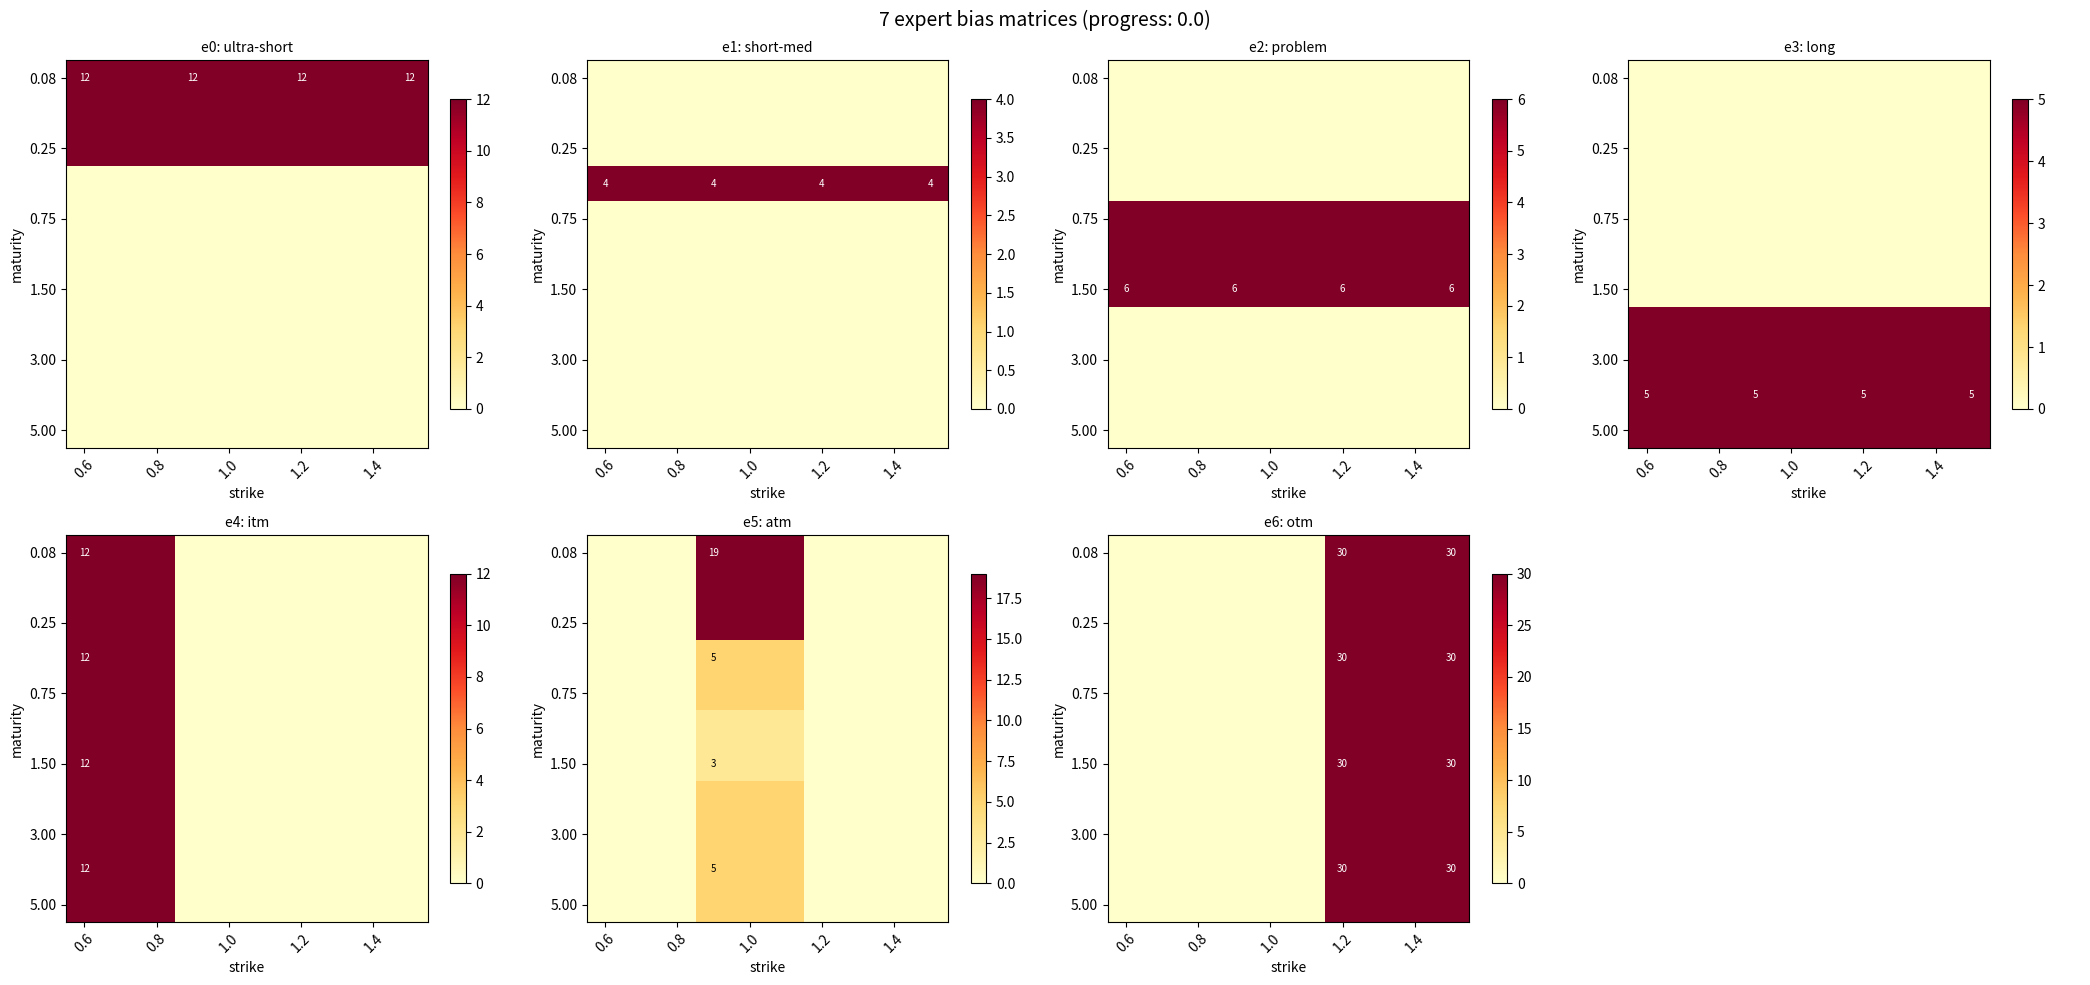
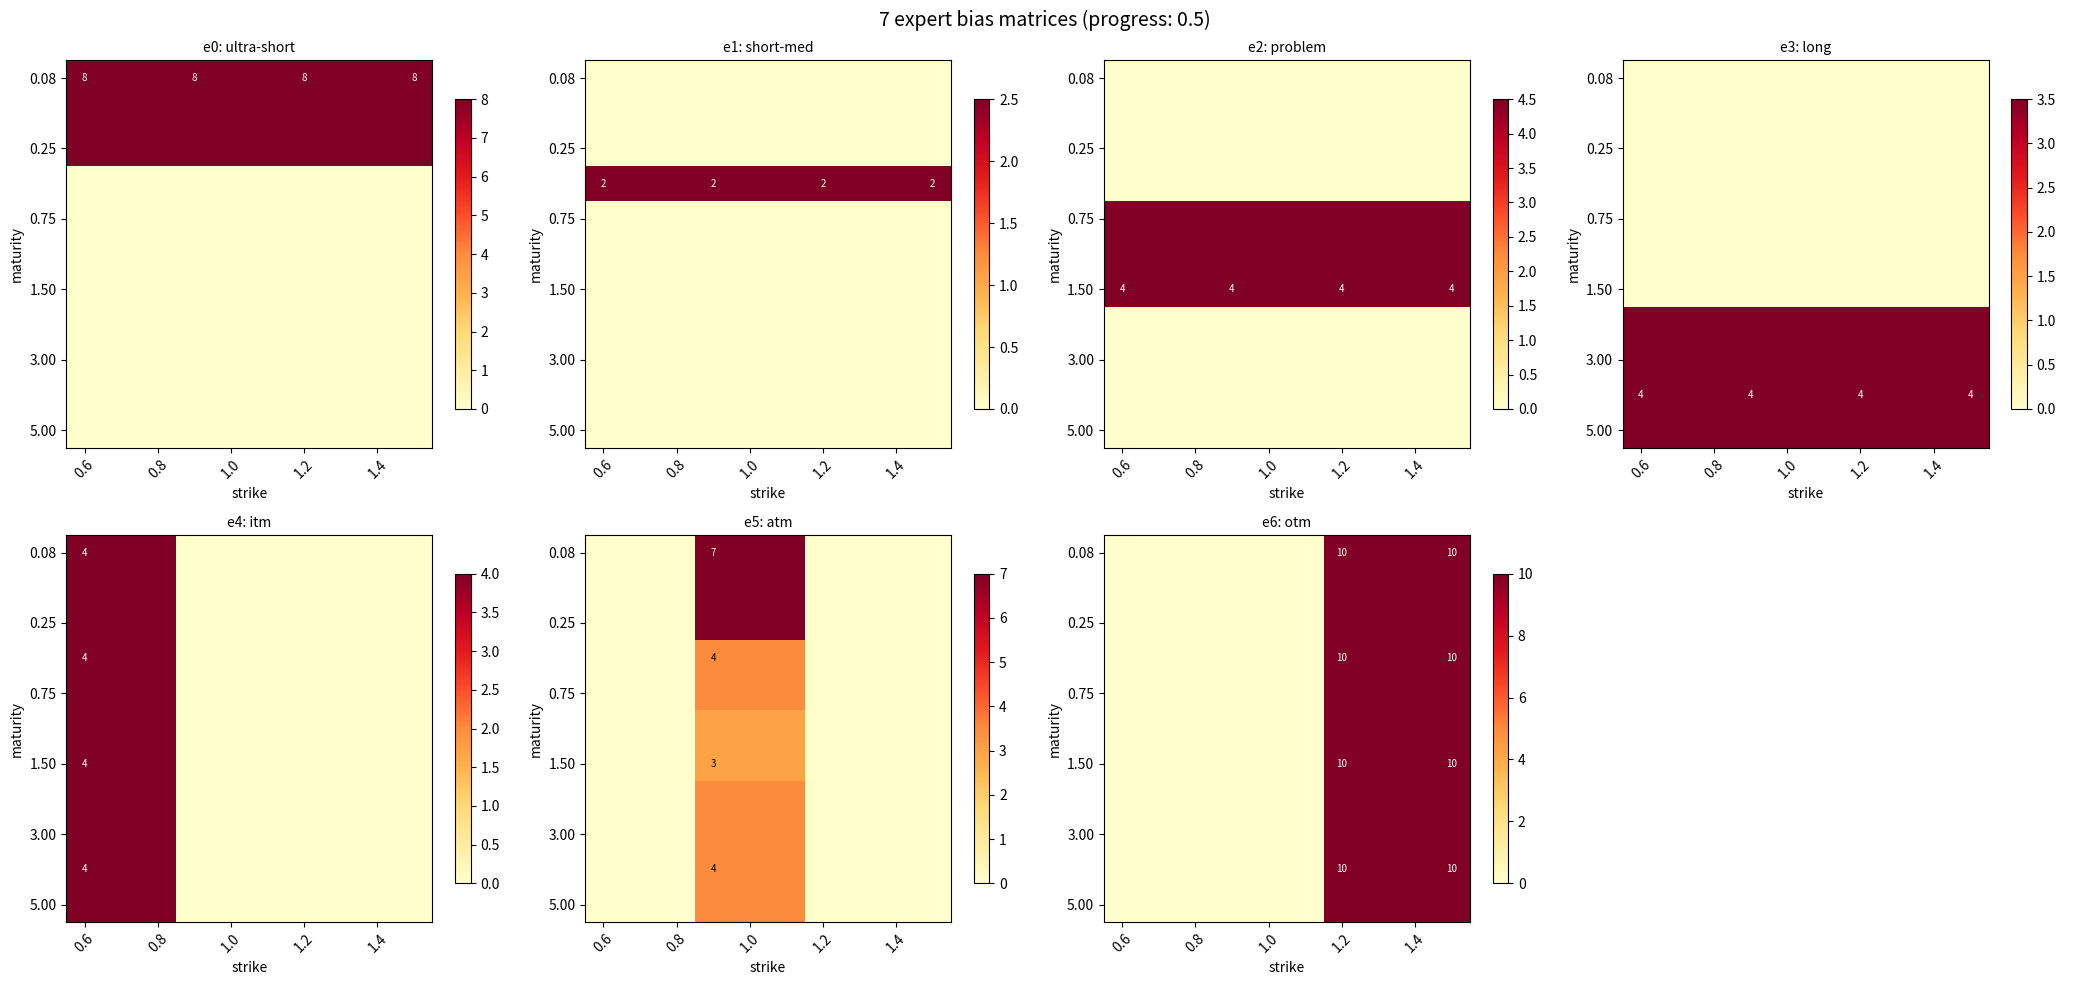

Reproduce these figures in Python, in order.
# utils/moe_weights.py

import numpy as np
import pandas as pd
import matplotlib.pyplot as plt

def calculate_expert_bias_matrix(calendar_multiplier=1.5, strike_bands=[0.9, 1.1], 
                                taus=None, strikes=None, progress=0.0, num_experts=7):
    
    if taus is None:
        taus = np.array([0.083, 0.167, 0.25, 0.5, 0.75, 1.0, 1.5, 2.0, 3.0, 4.0, 5.0])
    if strikes is None:
        strikes = np.array([0.6, 0.7, 0.8, 0.9, 1.0, 1.1, 1.2, 1.3, 1.4, 1.5])
    
    M, K = len(taus), len(strikes)
    
    # annealing
    max_bias_start, max_bias_end = 12.0, 4.0
    moderate_bias_start, moderate_bias_end = 4.0, 1.0
    
    max_bias = max_bias_end + (max_bias_start - max_bias_end) * (1.0 - progress)
    moderate_bias = moderate_bias_end + (moderate_bias_start - moderate_bias_end) * (1.0 - progress)
    
    print(f"bias levels: max={max_bias:.1f}, moderate={moderate_bias:.1f}")
    
    expert_biases = {}
    
    # 4 maturity experts (0-3)
    tau_bands = [0.3, 0.75, 2, 3.5]
    bias_strengths = [
        max_bias,              # ultra-short
        moderate_bias,         # short-medium
        moderate_bias + 2.0,   # problem zone
        moderate_bias + 1.0,   # long-term
        moderate_bias + 1.5    # background
    ]
    
    for expert_id in range(4):
        bias_matrix = np.zeros((M, K))
        
        for i, tau in enumerate(taus):
            if expert_id == 0:  # ultra-short
                if tau < tau_bands[0]:
                    bias_matrix[i, :] = bias_strengths[0]
            elif expert_id == 1:  # short-medium
                if tau_bands[0] <= tau < tau_bands[1]:
                    bias_matrix[i, :] = bias_strengths[1]
            elif expert_id == 2:  # problem zone
                if tau_bands[1] <= tau < tau_bands[2]:
                    bias_matrix[i, :] = bias_strengths[2]
            elif expert_id == 3:  # long-term
                if tau >= tau_bands[2]:
                    bias_matrix[i, :] = bias_strengths[3]
        
        expert_biases[f'expert_{expert_id}_mat'] = bias_matrix
    
    # 3 free experts (4-6) for strike specialization
    for expert_id in range(4, 7):
        bias_matrix = np.zeros((M, K))
        
        for i, tau in enumerate(taus):
            for j, strike in enumerate(strikes):
                
                if expert_id == 4:  # itm
                    if strike < strike_bands[0]:
                        bias_matrix[i, j] = max_bias * (1 - progress)
                        
                elif expert_id == 5:  # atm with calendar
                    if strike_bands[0] <= strike <= strike_bands[1]:
                        calendar_strength = max_bias * 1.5 * (1.0 - progress)
                        
                        if tau < 0.3:
                            boost = calendar_strength
                        elif 0.3 <= tau < 0.85:
                            boost = moderate_bias
                        elif 0.85 <= tau < 2:
                            boost = 2.0
                        elif tau >= 2:
                            boost = moderate_bias
                        else:
                            boost = 0
                        
                        bias_matrix[i, j] = 1.0 + boost
                        
                elif expert_id == 6:  # otm
                    if strike > strike_bands[1]:
                        bias_matrix[i, j] = max_bias * 2.5 * (1 - progress)
        
        expert_biases[f'expert_{expert_id}_strike'] = bias_matrix
    
    return expert_biases, taus, strikes

def plot_expert_bias_matrices(calendar_multiplier=1.5, strike_bands=[0.9, 1.1], 
                              progress=0.0, figsize=(21, 10)):
    
    expert_biases, taus, strikes = calculate_expert_bias_matrix(
        calendar_multiplier, strike_bands, progress=progress)
    
    fig, axes = plt.subplots(2, 4, figsize=figsize)
    fig.suptitle(f'7 expert bias matrices (progress: {progress:.1f})', fontsize=14)
    
    cmap = 'YlOrRd'
    
    expert_names = [
        'e0: ultra-short', 'e1: short-med', 'e2: problem', 'e3: long',
        'e4: itm', 'e5: atm', 'e6: otm'
    ]
    
    for idx, (expert_key, bias_matrix) in enumerate(expert_biases.items()):
        if idx < 7:
            row, col = idx // 4, idx % 4
            ax = axes[row, col]
            
            im = ax.imshow(bias_matrix, cmap=cmap, aspect='auto', interpolation='nearest')
            
            ax.set_xticks(range(0, len(strikes), 2))
            ax.set_xticklabels([f'{s:.1f}' for s in strikes[::2]], rotation=45)
            ax.set_yticks(range(0, len(taus), 2))
            ax.set_yticklabels([f'{t:.2f}' for t in taus[::2]])
            
            ax.set_xlabel('strike')
            ax.set_ylabel('maturity')
            ax.set_title(expert_names[idx], fontsize=10)
            
            plt.colorbar(im, ax=ax, shrink=0.8)
            
            # show max bias
            max_val = bias_matrix.max()
            if max_val > 0:
                for i in range(0, len(taus), 3):
                    for j in range(0, len(strikes), 3):
                        if bias_matrix[i, j] > 0.1:
                            color = 'white' if bias_matrix[i, j] > max_val * 0.6 else 'black'
                            ax.text(j, i, f'{bias_matrix[i, j]:.0f}', 
                                   ha='center', va='center', color=color, fontsize=7)
    
    # remove empty subplot
    axes[1, 3].axis('off')
    
    plt.tight_layout()
    plt.show()
    
    # summary
    print("\nexpert bias summary:")
    for idx, (expert_key, bias_matrix) in enumerate(expert_biases.items()):
        if idx < 7:
            active = np.sum(bias_matrix > 0)
            total = bias_matrix.size
            max_bias = bias_matrix.max()
            avg_bias = bias_matrix[bias_matrix > 0].mean() if active > 0 else 0
            
            print(f"{expert_names[idx]:<15} | active: {active:3d}/{total:3d} ({active/total*100:4.1f}%) | "
                  f"max: {max_bias:5.1f} | avg: {avg_bias:5.1f}")

# test visualization
if __name__ == "__main__":
    plot_expert_bias_matrices(progress=0.0)
    print("\nwith progress=0.5:")
    plot_expert_bias_matrices(progress=0.5)